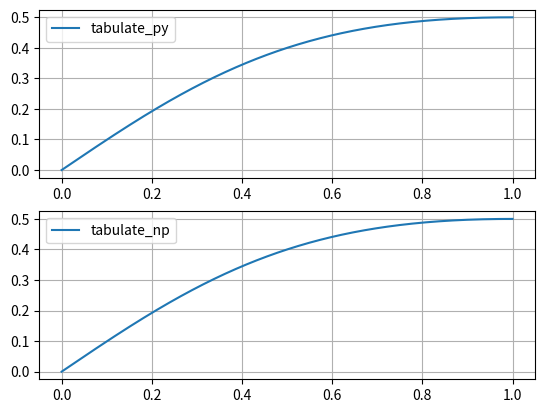

The script that saved this image:
import numpy as np
from matplotlib import pyplot as plt

def func_py(x: np.ndarray) -> np.ndarray:
    """
    Calculate function values for passed array of arguments
    """
    return x / (x**2 + 1)

def tabulate_py(a: float, b: float, n: int) -> np.ndarray:
    x = np.linspace(a, b, n)
    y = func_py(x)
    return np.array([x, y]).T

def tabulate_np(a: float, b: float, n: int) -> np.ndarray:
    x = np.linspace(a, b, n)
    y = func_py(x)
    return np.array([x, y]).T

def test_tabulation(f, a, b, n, axis):
    res = f(a, b, n)

    axis.plot(res[:, 0], res[:, 1], label=f.__name__)
    axis.grid()
    axis.legend()

def main():
    a, b, n = 0, 1, 1000

    fig, (ax1, ax2) = plt.subplots(2, 1)
    test_tabulation(tabulate_py, a, b, n, ax1)
    test_tabulation(tabulate_np, a, b, n, ax2)
    plt.show()

if __name__ == '__main__':
    main()
